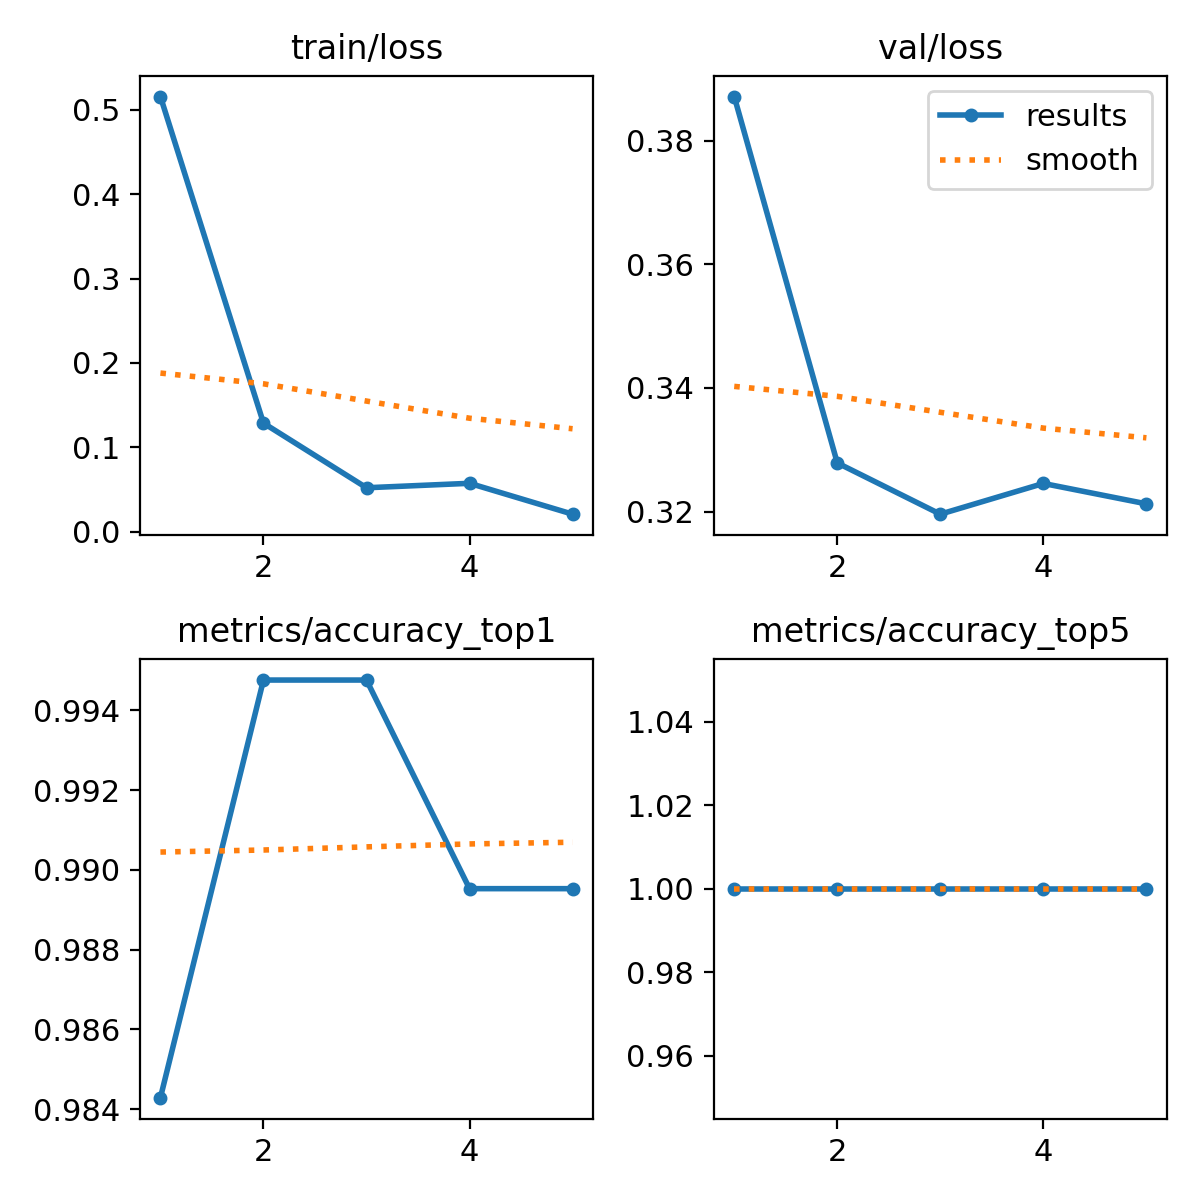

The file beside this chart, header and first rows:
epoch, train/loss, metrics/accuracy_top1, metrics/accuracy_top5, val/loss, lr/pg0, lr/pg1, lr/pg2
1, 0.5157, 0.9843, 1, 0.3871, 0.000233, 0.000233, 0.000233
2, 0.1285, 0.9948, 1, 0.3279, 0.0003778, 0.0003778, 0.0003778
3, 0.05189, 0.9948, 1, 0.3196, 0.0004283, 0.0004283, 0.0004283
4, 0.05717, 0.9895, 1, 0.3245, 0.0002899, 0.0002899, 0.0002899
5, 0.02057, 0.9895, 1, 0.3212, 0.0002899, 0.0002899, 0.0002899
